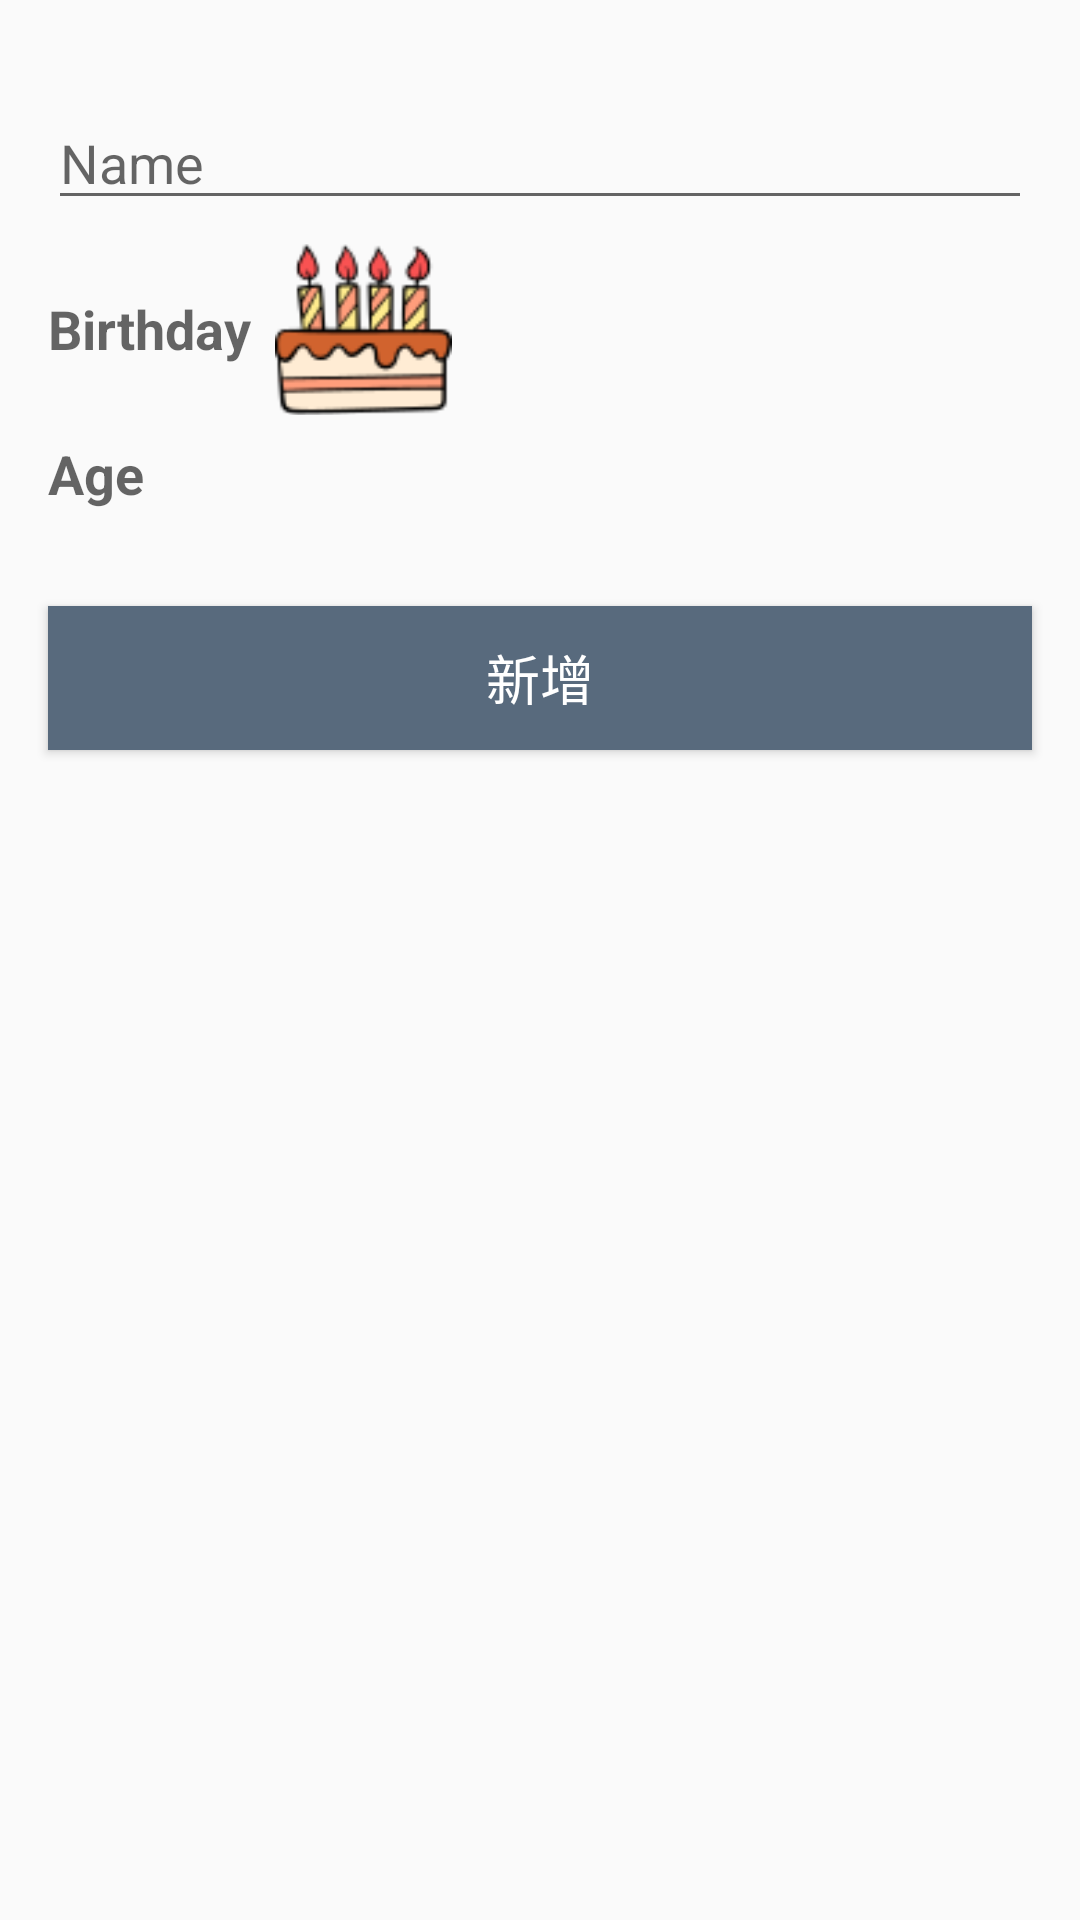

Layout XML and referenced resources for this Android screen:
<!-- AndroidManifest.xml: application theme AppTheme -->
<!-- res/layout/fragment_add.xml -->
<?xml version="1.0" encoding="utf-8"?>
<androidx.constraintlayout.widget.ConstraintLayout xmlns:android="http://schemas.android.com/apk/res/android"
    xmlns:app="http://schemas.android.com/apk/res-auto"
    xmlns:tools="http://schemas.android.com/tools"
    android:layout_width="match_parent"
    android:layout_height="match_parent"
    tools:context=".fragments.add.AddFragment">

    <EditText
        android:id="@+id/ed_addF_name"
        android:layout_width="0dp"
        android:layout_height="wrap_content"
        android:layout_marginStart="16dp"
        android:layout_marginTop="32dp"
        android:layout_marginEnd="16dp"
        android:ems="10"
        android:hint="Name"
        android:inputType="textPersonName"
        app:layout_constraintEnd_toEndOf="parent"
        app:layout_constraintStart_toStartOf="parent"
        app:layout_constraintTop_toTopOf="parent" />

    <TextView
        android:id="@+id/tv_addF_birthday"
        android:layout_width="wrap_content"
        android:layout_height="wrap_content"
        android:layout_marginStart="16dp"
        android:layout_marginTop="24dp"
        android:hint="Birthday"
        android:inputType="textPersonName"
        android:textSize="18sp"
        android:textStyle="bold"
        app:layout_constraintStart_toStartOf="parent"
        app:layout_constraintTop_toBottomOf="@+id/ed_addF_name" />

    <TextView
        android:id="@+id/tv_add_age"
        android:layout_width="wrap_content"
        android:layout_height="wrap_content"
        android:layout_marginStart="16dp"
        android:layout_marginTop="24dp"
        android:hint="Age"
        android:inputType="number"
        android:textSize="18sp"
        android:textStyle="bold"
        app:layout_constraintStart_toStartOf="parent"
        app:layout_constraintTop_toBottomOf="@+id/tv_addF_birthday" />

    <Button
        android:id="@+id/btn_add"
        android:layout_width="0dp"
        android:layout_height="wrap_content"
        android:layout_marginStart="16dp"
        android:layout_marginTop="32dp"
        android:layout_marginEnd="16dp"
        android:background="@color/color_blue"
        android:text="新增"
        android:textColor="#FFFFFF"
        android:textSize="18sp"
        app:layout_constraintEnd_toEndOf="parent"
        app:layout_constraintHorizontal_bias="1.0"
        app:layout_constraintStart_toStartOf="parent"
        app:layout_constraintTop_toBottomOf="@+id/tv_add_age" />

    <ImageView
        android:id="@+id/img_addF__cake"
        android:layout_width="59dp"
        android:layout_height="57dp"
        android:layout_marginStart="8dp"
        android:layout_marginTop="8dp"
        android:scaleType="centerCrop"
        android:src="@drawable/birthday_cake"
        app:layout_constraintStart_toEndOf="@+id/tv_addF_birthday"
        app:layout_constraintTop_toBottomOf="@+id/ed_addF_name" />


</androidx.constraintlayout.widget.ConstraintLayout>
<!-- resources referenced by this layout -->
<resources>
  <color name="color_blue">#586a7d</color>
  <!-- drawable birthday_cake: jpg bitmap (drawable, 5543 bytes) -->
  <style name="AppTheme" parent="Theme.AppCompat.Light.DarkActionBar">
          
          <item name="colorPrimaryDark">@color/color_dark_blue</item>
          <item name="colorPrimary">@color/color_light_blue</item>
          <item name="colorAccent">@color/colorAccent</item>
  
      </style>
  <color name="color_dark_blue">#465a6f</color>
  <color name="color_light_blue">#6a7a8b</color>
  <color name="colorAccent">#03DAC5</color>
</resources>
